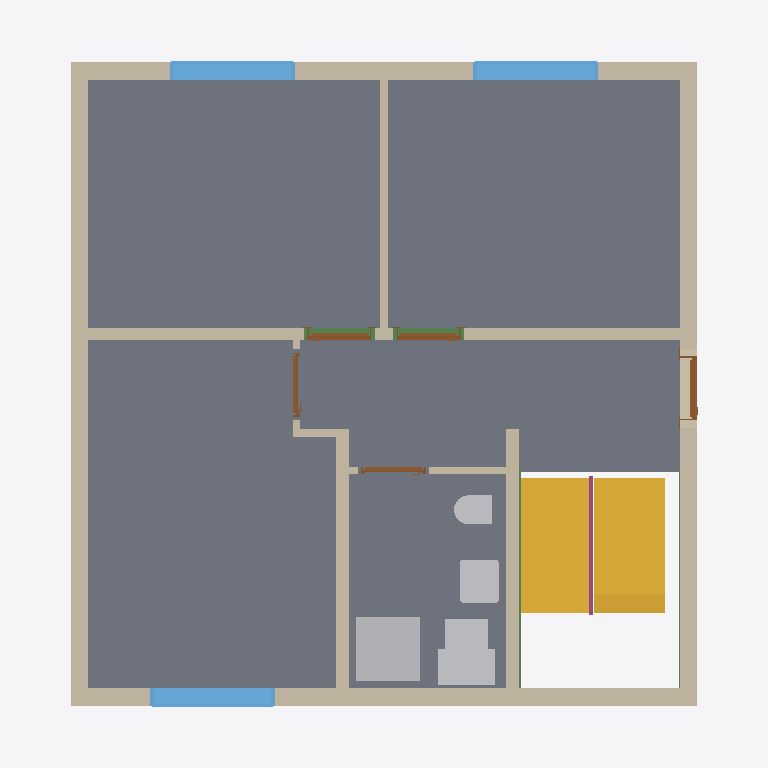
Plan cut of the same IFC building model at storey 'Facades' (level 0.00 m, cut at 1.40 m), seen from above with north up, elements coloured by IFC class: 11 walls (beige), 8 slabs (grey), 5 other elements (light grey), 5 doors (brown), 3 windows (light blue), 3 beams (green), 2 stairs (yellow), 1 railing (pink). Cut surfaces are drawn darker.
Extent 9.9 m × 9.6 m × 13.1 m (x, y, z). Storeys (15): Foundation at -3.21 m; Basement at -2.56 m; Basement ceiling at -0.21 m; Ground floor at 0.00 m; Facades at 0.00 m; Ceiling at 2.97 m; Upper floor at 3.18 m; Roof - Thermal insulation under rafters at 3.18 m; Roof - Vapour barrier at 3.18 m; Roof - Gypsum plasterboard at 3.18 m; Roof - MDF at 3.18 m; Roof - Roofing underlay at 3.18 m; Roof - Counter-battens at 3.18 m; Roof - Tile battens at 3.18 m; Roof - Roof tiles at 3.18 m. Elements (287): 154 IfcBeam, 40 IfcSlab, 33 IfcWall, 10 IfcFurniture, 9 IfcDoor, 8 IfcCovering, 8 IfcFooting, 7 IfcWindow, 6 IfcBuildingElementProxy, 5 IfcSanitaryTerminal, 4 IfcStair, 2 IfcRailing.

HEADER;
FILE_DESCRIPTION(('ViewDefinition[DesignTransferView]'),'2;1');
FILE_NAME('/dev/null','2026-11-09T10:07:53+01:00',(''),(''),'IfcOpenShell 0.8.5','IfcOpenShell 0.8.5','Nobody');
FILE_SCHEMA(('IFC4'));
ENDSEC;
DATA;
#1=IFCPROJECT('0wukuyzg1D1QePj5VNhsjL',$,'House 2',$,$,$,$,(#10,#15),#5);
#19=IFCSITE('3diqQavuX3zvRuAFKgMF2M',$,'Site',$,$,#27,$,$,$,$,$,$,$,$);
#20=IFCBUILDING('1H0uXVLwjAcx$taQO6Tl8M',$,'House 2',$,$,#32,$,$,$,$,$,$);
#33=IFCBUILDINGSTOREY('19ljhctXX9AgKIsUSlaRSJ',$,'Foundation',$,$,#39,$,$,$,-3.21);
#40=IFCBUILDINGSTOREY('3xrq2XPHTBYvvUS35$otYq',$,'Basement',$,$,#45,$,$,$,-2.56);
#46=IFCBUILDINGSTOREY('2f4bAIYvL9LQbpqg_Ibt5K',$,'Basement ceiling',$,$,#51,$,$,$,-0.21);
#52=IFCBUILDINGSTOREY('3$3nUD8GHBXwmwyunGz3cy',$,'Ground floor',$,$,#57,$,$,$,0.0);
#58=IFCBUILDINGSTOREY('2chkjmvuX8AvZhZmkHTto3',$,'Ceiling',$,$,#63,$,$,$,2.97);
#64=IFCBUILDINGSTOREY('121AEVVNv7yBe87qMFDMAt',$,'Upper floor',$,$,#69,$,$,$,3.18);
#23808=IFCBUILDINGSTOREY('08lOGyaYH5$QGddlVBk3Fq',$,'Roof - Thermal insulation under rafters','Visibility container for Thermal insulation under rafters','ROOF_LAYER',#23813,$,$,$,3.18);
#23814=IFCBUILDINGSTOREY('3al7i3ZeLAoQhomSUopEro',$,'Roof - Vapour barrier','Visibility container for Vapour barrier','ROOF_LAYER',#23819,$,$,$,3.18);
#23820=IFCBUILDINGSTOREY('1o54a2jwL1_ur0c3EIeFQt',$,'Roof - Gypsum plasterboard','Visibility container for Gypsum plasterboard','ROOF_LAYER',#23825,$,$,$,3.18);
#23826=IFCBUILDINGSTOREY('03$A1bs3LDChMt02LOR2tU',$,'Roof - MDF','Visibility container for MDF','ROOF_LAYER',#23831,$,$,$,3.18);
#23832=IFCBUILDINGSTOREY('3NbsspAaXFAvtnTozWz0e7',$,'Roof - Roofing underlay','Visibility container for Roofing underlay','ROOF_LAYER',#23837,$,$,$,3.18);
#23838=IFCBUILDINGSTOREY('0DQagSDD55Whwwxb_F6fZ9',$,'Roof - Counter-battens','Visibility container for Counter-battens','ROOF_LAYER',#23843,$,$,$,3.18);
#23844=IFCBUILDINGSTOREY('3HvAm67H5F8xu3QhwVm1CE',$,'Roof - Tile battens','Visibility container for Tile battens','ROOF_LAYER',#23849,$,$,$,3.18);
#23850=IFCBUILDINGSTOREY('11AKHFQmv4gP3w13sjv4L9',$,'Roof - Roof tiles','Visibility container for Roof tiles','ROOF_LAYER',#23855,$,$,$,3.18);
#32936=IFCBUILDINGSTOREY('2F2ZPjf1D8NxnsGOlHkfWZ',$,'Facades','Visibility container for grey/white facades and timber roof-edge boards','FACADE_LAYER',#32941,$,$,$,0.0);
#2501=IFCSLAB('0jq1qmiZTDtx5IYRbqt8Oe',$,'Pokoj 3',$,$,#2506,#2513,$,$);
#2425=IFCSLAB('3_78EvgUL5iOg9ktBU6bsG',$,'Pokoj 1',$,$,#2430,#2437,$,$);
#2468=IFCSLAB('11T9FLa0jFZA5$TzGpYWvM',$,'Pokoj 2',$,$,#2473,#2480,$,$);
#2534=IFCSLAB('1uNDvPosTAg9aBOEy9gAXN',$,'Chodba',$,$,#2539,#2546,$,$);
#2567=IFCSLAB('2K9XlvJ5DBGQkQCJv5qiqd',$,'Koupelna',$,$,#2572,#2579,$,$);
#176=IFCWALL('3rnsCrlEz9weC0NJq9RDKv',$,'Wall 4',$,$,#185,#196,$,$);
#126=IFCWALL('11O6XLc5D6ZR16W8XSxJ33',$,'Wall 2',$,$,#135,#146,$,$);
#3291=IFCSTAIR('1cQg1IRSr1UB$lrgmud4Ih',$,'Lower stair flight',$,$,#3298,$,$,.STRAIGHT_RUN_STAIR.);
#3691=IFCSTAIR('3dyp6YMsL9DPjxWSuBdKUA',$,'Basement upper stair flight',$,$,#3698,$,$,.STRAIGHT_RUN_STAIR.);
#99=IFCWALL('2bO$3UtCzC6gt8xGquROZb',$,'Wall 1',$,$,#110,#121,$,$);
#151=IFCWALL('3399WdGUv3iP7pr268BmBS',$,'Wall 3',$,$,#160,#171,$,$);
#201=IFCWALL('0zNhGTPWj00OXgZueyHl5Z',$,'Wall 5',$,$,#211,#222,$,$);
#3199=IFCSANITARYTERMINAL('0HgLZDuqP6q8btQCwK9GRU',$,'Sprcha',$,$,#3220,#3208,$,$);
#253=IFCWALL('0kHPNYF7r73AxPOttBdYf5',$,'Hallway - Pokoj 3 lower wall',$,$,#262,#273,$,$);
#329=IFCWALL('2JNa36VvbBgBVK$Y1ccnZ6',$,'Stairway - hallway and bathroom wall',$,$,#338,#349,$,$);
#2621=IFCWINDOW('1bonUzA8XCoQqUHdE_Rxn5',$,'Pokoj 1 window',$,$,#2698,#2622,$,1.3750000000000002,1.75,.WINDOW.,.SINGLE_PANEL.,$);
#2717=IFCWINDOW('2K6sLCShLCTwARdw19hEEs',$,'Pokoj 2 window',$,$,#2794,#2718,$,1.3750000000000002,1.75,.WINDOW.,.SINGLE_PANEL.,$);
#2813=IFCWINDOW('12t6MKN3TF0gVkQuNfHNYS',$,'Pokoj 3 window',$,$,#2890,#2814,$,1.3750000000000002,1.75,.WINDOW.,.SINGLE_PANEL.,$);
#3221=IFCFURNITURE('27JSnnOLrDMwimXfWuiMiH',$,'Hydro-?box',$,'Hydro-?box',#3226,#3233,$,.USERDEFINED.);
#227=IFCWALL('3FW7UT8Nf1XQW8cErAqnnK',$,'Wall 6',$,$,#237,#248,$,$);
#3137=IFCSANITARYTERMINAL('2DvxXELfH5lvO3jXcGoCVm',$,'Umyvadlo',$,$,#3158,#3146,$,$);
#3256=IFCFURNITURE('3A0kwHThr0bOjZBgtuokg2',$,'Vodo-?měr',$,'Vodo-?měr',#3261,#3268,$,.USERDEFINED.);
#3067=IFCSANITARYTERMINAL('18LUve7$b1Ge$GS4uzWdxo',$,'WC',$,$,#3088,#3076,$,$);
#17253=IFCSLAB('27RD5aAS91gQr2L0mWKszv',$,'Basement ceiling - Chodba',$,$,#17258,#17262,$,.FLOOR.);
#29277=IFCBEAM('1dPscq3$X5FQR_aRLGqP0Y',$,'Ring beam 5',$,'Ring beam',#29282,#29291,$,.BEAM.);
#354=IFCWALL('2o_X9RpgzFTRF4n0L5FovI',$,'Hallway - bathroom SDK wall',$,$,#363,#374,$,$);
#3740=IFCRAILING('1UZXiqk5nAYA8GsWJuM7E_',$,'Basement stair flight railing',$,$,#3745,#3931,$,.GUARDRAIL.);
#469=IFCDOOR('3Qm0mYjfz8jPiNYOG0IRLI',$,'Entrance door',$,$,#589,#480,$,2.125,0.9,.DOOR.,.SINGLE_SWING_RIGHT.,$);
#626=IFCDOOR('1tLntApAP3FfmV8OLYaPAt',$,'Pokoj 1 door',$,$,#746,#637,$,2.33,0.9,.DOOR.,.SINGLE_SWING_RIGHT.,$);
#783=IFCDOOR('2gA5yR63L0iuMeqnt9x2P1',$,'Pokoj 2 door',$,$,#903,#794,$,2.33,0.9,.DOOR.,.SINGLE_SWING_LEFT.,$);
#29664=IFCBEAM('2FMwMtydz02e98XWPRx6wr',$,'Ring beam 8',$,'Ring beam',#29669,#29678,$,.BEAM.);
#278=IFCWALL('2ecwXOuAjEBAZao4ZB9HDa',$,'Hallway - Pokoj 3 wall return',$,$,#288,#299,$,$);
#1097=IFCDOOR('0EV4jHOon1eRZ3d$SMBokT',$,'Koupelna door',$,$,#1217,#1108,$,2.33,0.9,.DOOR.,.SINGLE_SWING_LEFT.,$);
#940=IFCDOOR('2ezqn649D2lPzSY61itYMy',$,'Pokoj 3 door',$,$,#1060,#951,$,2.33,0.9,.DOOR.,.SINGLE_SWING_RIGHT.,$);
#28890=IFCBEAM('3N5h3ktEn3aAI2DwNu6tkK',$,'Ring beam 2',$,'Ring beam',#28895,#28904,$,.BEAM.);
#16449=IFCSLAB('16l2ZnwOz6exgj_ZeTauNm',$,'Basement ceiling - Pokoj 3 garden part',$,$,#16454,#16458,$,.FLOOR.);
#304=IFCWALL('26znWdfDzBn89PDCFqDoze',$,'Hallway - Pokoj 3 upper wall',$,$,#313,#324,$,$);
#18463=IFCSLAB('2Vph7lTM5EkeoJrxt2_0Ta',$,'Basement ceiling - Koupelna',$,$,#18468,#18472,$,.FLOOR.);
ENDSEC;
